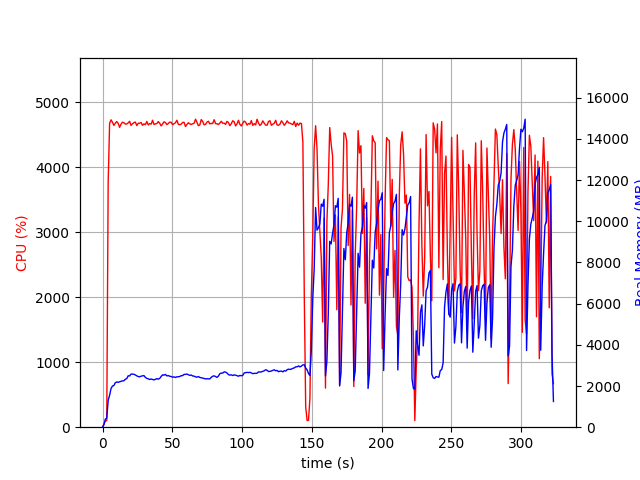

Source data for this figure (header and first rows):
elapsed_time, nproc, cpu, mem_real, mem_virtual
4.696846008300781e-05, 1, 0.0, 7.637, 3185
1.007, 1, 46.7, 126.6, 755.6
2.016, 1, 99.1, 392.6, 1956
3.024, 1, 100.2, 448.6, 1986
4.033, 1, 3766, 1304, 6218
5.059, 1, 4677, 1552, 6499
6.076, 1, 4733, 1874, 6853
7.102, 1, 4696, 2001, 7003
8.126, 1, 4646, 2025, 7085
9.155, 1, 4681, 2159, 7233
10.18, 1, 4706, 2196, 7334
11.21, 1, 4679, 2177, 7362
12.23, 1, 4617, 2207, 7500
13.25, 1, 4665, 2228, 7583
14.28, 1, 4697, 2250, 7628
15.31, 1, 4689, 2257, 7641
16.33, 1, 4667, 2329, 7711
17.36, 1, 4669, 2360, 7779
18.39, 1, 4686, 2497, 7916
19.41, 1, 4710, 2487, 7923
20.44, 1, 4647, 2583, 8017
21.46, 1, 4673, 2576, 8124
22.49, 1, 4689, 2572, 8185
23.52, 1, 4699, 2537, 8207
24.55, 1, 4644, 2492, 8207
25.57, 1, 4680, 2462, 8257
26.6, 1, 4680, 2447, 8269
27.63, 1, 4692, 2479, 8345
28.65, 1, 4648, 2493, 8433
29.69, 1, 4671, 2507, 8485
30.72, 1, 4658, 2417, 8543
31.75, 1, 4709, 2370, 8567
32.78, 1, 4654, 2349, 8567
33.81, 1, 4676, 2317, 8567
34.84, 1, 4667, 2340, 8575
35.86, 1, 4727, 2321, 8585
36.89, 1, 4660, 2297, 8599
37.92, 1, 4671, 2328, 8615
38.95, 1, 4677, 2359, 8623
39.97, 1, 4706, 2332, 8633
41, 1, 4680, 2370, 8633
42.02, 1, 4639, 2466, 8760
43.04, 1, 4669, 2545, 8824
44.07, 1, 4702, 2527, 8864
45.09, 1, 4691, 2563, 8874
46.12, 1, 4660, 2490, 8888
47.15, 1, 4677, 2509, 8930
48.17, 1, 4698, 2471, 8930
49.2, 1, 4695, 2465, 8947
50.23, 1, 4657, 2428, 8975
51.25, 1, 4674, 2446, 8997
52.28, 1, 4689, 2413, 8997
53.32, 1, 4727, 2449, 8997
54.34, 1, 4663, 2452, 8997
55.37, 1, 4657, 2462, 9023
56.4, 1, 4667, 2502, 9037
57.42, 1, 4693, 2507, 9085
58.45, 1, 4694, 2565, 9107
59.48, 1, 4629, 2563, 9137
60.51, 1, 4662, 2583, 9147
... 258 more rows
